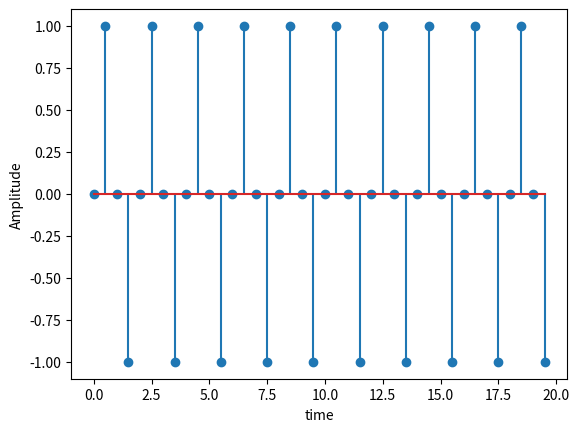

Reproduce this figure in Python.
import matplotlib.pyplot as plt
import numpy as m
F=10
Fs=20
n=m.arange(0,20,0.5)
A=m.sin((2*m.pi*F*n)/Fs)
plt.xlabel("time")
plt.ylabel("Amplitude")
plt.stem(n,A)
plt.show( )
